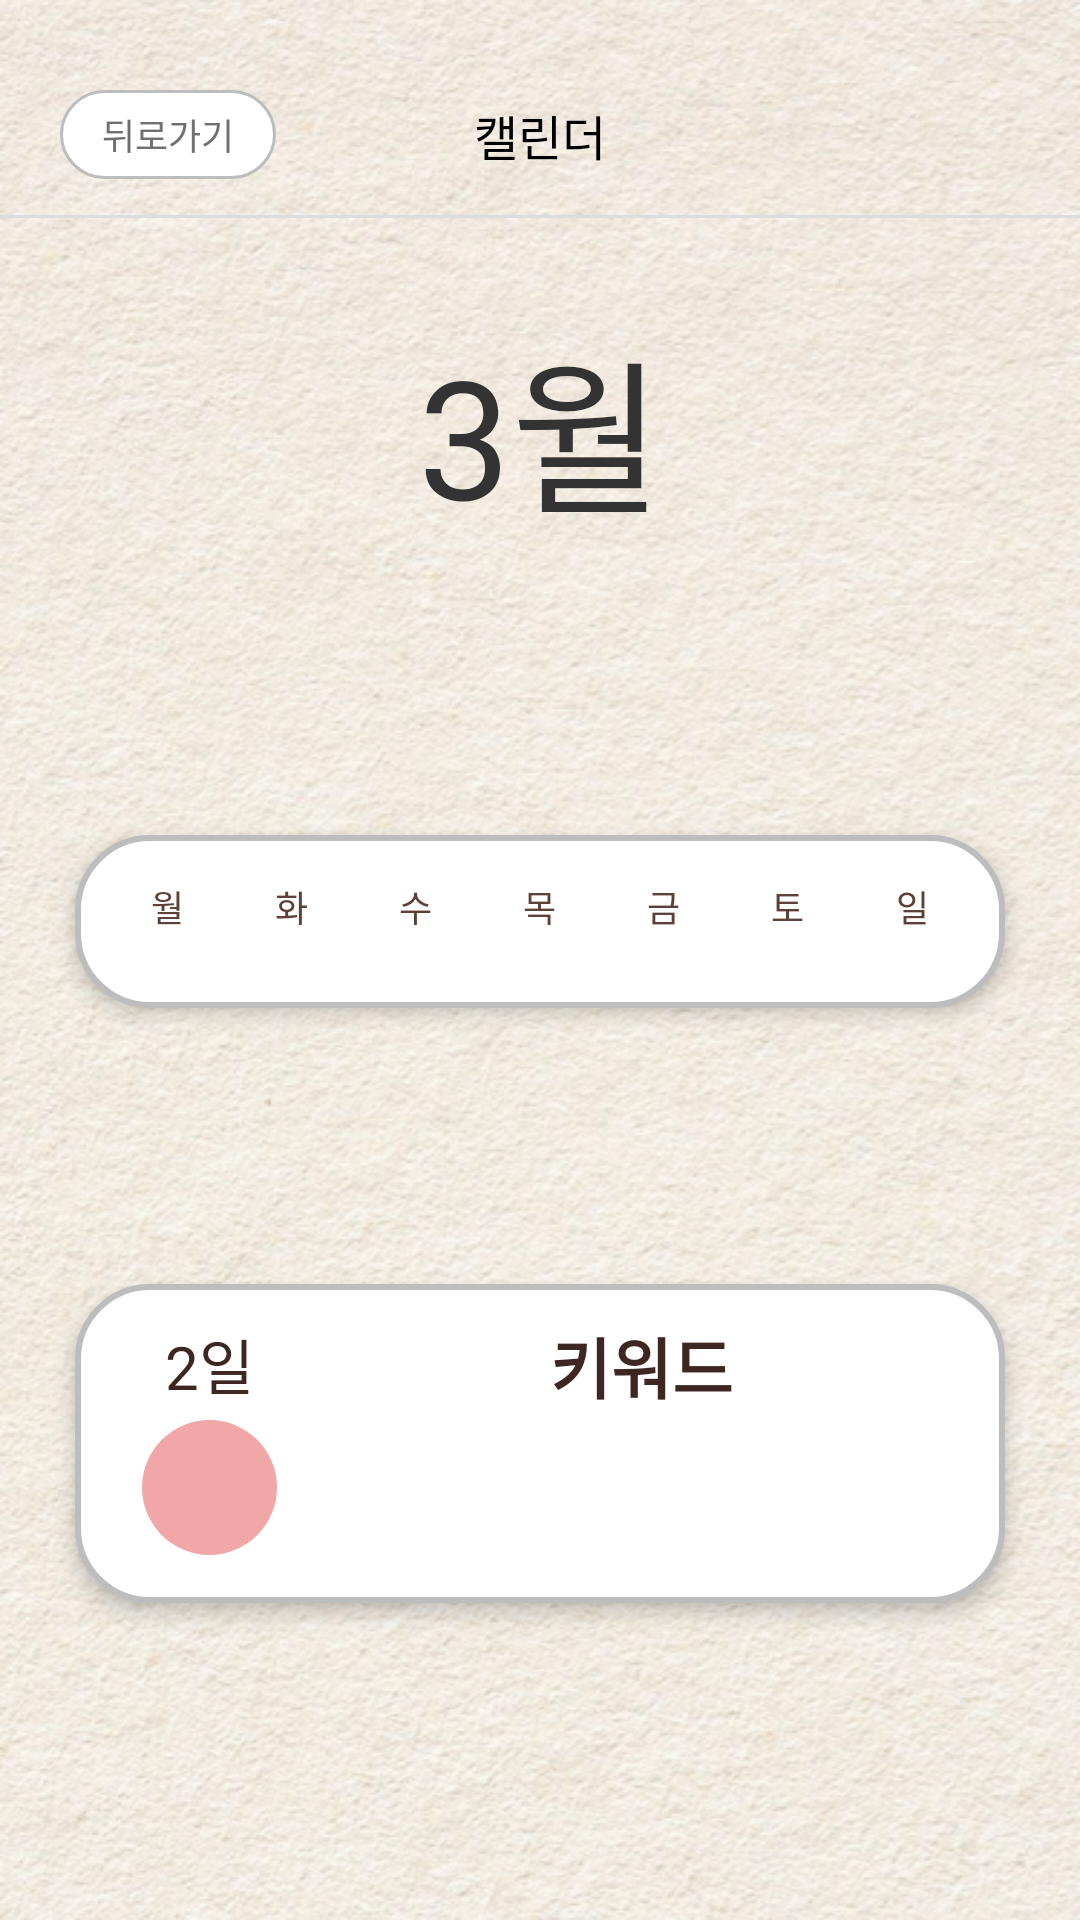

This screen was rendered from an Android layout file. Write that file and the resources it references.
<!-- AndroidManifest.xml: application theme Theme.Daggumaker -->
<!-- res/layout/activity_calendar.xml -->
<?xml version="1.0" encoding="utf-8"?>
<androidx.constraintlayout.widget.ConstraintLayout xmlns:android="http://schemas.android.com/apk/res/android"
    xmlns:app="http://schemas.android.com/apk/res-auto"
    xmlns:tools="http://schemas.android.com/tools"
    android:layout_width="match_parent"
    android:layout_height="match_parent"
    android:background="@drawable/paper"
    tools:context=".CalendarActivity">

    <TextView
        android:id="@+id/btn_back"
        android:layout_width="wrap_content"
        android:layout_height="wrap_content"
        android:layout_marginStart="20dp"
        android:layout_marginTop="30dp"
        android:background="@drawable/bg_rounded_button"
        android:fontFamily="@font/diary_font"
        android:paddingHorizontal="14dp"
        android:paddingVertical="6dp"
        android:text="뒤로가기"
        android:textColor="#707070"
        android:textSize="12sp"
        app:layout_constraintStart_toStartOf="parent"
        app:layout_constraintTop_toTopOf="parent" />

    <TextView
        android:id="@+id/tv_title"
        android:layout_width="wrap_content"
        android:layout_height="wrap_content"
        android:fontFamily="@font/diary_font"
        android:text="캘린더"
        android:textColor="@color/black"
        android:textSize="16sp"
        app:layout_constraintBottom_toBottomOf="@id/btn_back"
        app:layout_constraintEnd_toEndOf="parent"
        app:layout_constraintStart_toStartOf="parent"
        app:layout_constraintTop_toTopOf="@id/btn_back" />

    <View
        android:id="@+id/divider"
        android:layout_width="match_parent"
        android:layout_height="1dp"
        android:layout_marginTop="12dp"
        android:background="#DDDDDD"
        app:layout_constraintTop_toBottomOf="@id/btn_back" />

    <TextView
        android:id="@+id/tv_month"
        android:layout_width="wrap_content"
        android:layout_height="wrap_content"
        android:layout_marginTop="30dp"
        android:fontFamily="@font/diary_font"
        android:text="3월"
        android:textColor="#333333"
        android:textSize="55sp" app:layout_constraintEnd_toEndOf="parent"
        app:layout_constraintStart_toStartOf="parent"
        app:layout_constraintTop_toBottomOf="@id/divider" />

    <LinearLayout
        android:id="@+id/ll_calendar_container"
        android:layout_width="match_parent"
        android:layout_height="wrap_content"
        android:layout_marginHorizontal="25dp"
        android:layout_marginTop="20dp"
        android:layout_marginBottom="16dp"
        android:background="@drawable/bg_rounded_card"
        android:elevation="4dp"
        android:orientation="vertical"
        android:paddingHorizontal="10dp"
        android:paddingVertical="15dp"
        app:layout_constraintBottom_toTopOf="@+id/cl_detail_box"
        app:layout_constraintTop_toBottomOf="@id/tv_month"
        app:layout_constraintVertical_bias="0.0">

        <LinearLayout
            android:layout_width="match_parent"
            android:layout_height="wrap_content"
            android:layout_marginBottom="10dp"
            android:orientation="horizontal"
            android:weightSum="7">
            <TextView android:layout_width="0dp" android:layout_height="wrap_content" android:layout_weight="1" android:gravity="center" android:text="월" android:fontFamily="@font/diary_font" android:textSize="12sp" android:textColor="#5D4037"/>
            <TextView android:layout_width="0dp" android:layout_height="wrap_content" android:layout_weight="1" android:gravity="center" android:text="화" android:fontFamily="@font/diary_font" android:textSize="12sp" android:textColor="#5D4037"/>
            <TextView android:layout_width="0dp" android:layout_height="wrap_content" android:layout_weight="1" android:gravity="center" android:text="수" android:fontFamily="@font/diary_font" android:textSize="12sp" android:textColor="#5D4037"/>
            <TextView android:layout_width="0dp" android:layout_height="wrap_content" android:layout_weight="1" android:gravity="center" android:text="목" android:fontFamily="@font/diary_font" android:textSize="12sp" android:textColor="#5D4037"/>
            <TextView android:layout_width="0dp" android:layout_height="wrap_content" android:layout_weight="1" android:gravity="center" android:text="금" android:fontFamily="@font/diary_font" android:textSize="12sp" android:textColor="#5D4037"/>
            <TextView android:layout_width="0dp" android:layout_height="wrap_content" android:layout_weight="1" android:gravity="center" android:text="토" android:fontFamily="@font/diary_font" android:textSize="12sp" android:textColor="#5D4037"/>
            <TextView android:layout_width="0dp" android:layout_height="wrap_content" android:layout_weight="1" android:gravity="center" android:text="일" android:fontFamily="@font/diary_font" android:textSize="12sp" android:textColor="#5D4037"/>
        </LinearLayout>

        <GridView
            android:id="@+id/gv_calendar"
            android:layout_width="match_parent"
            android:layout_height="wrap_content"
            android:numColumns="7"
            android:verticalSpacing="0dp"
            android:horizontalSpacing="0dp"
            android:stretchMode="columnWidth"
            android:gravity="center"
            android:listSelector="@android:color/transparent"/>
    </LinearLayout>

    <androidx.constraintlayout.widget.ConstraintLayout
        android:id="@+id/cl_detail_box"
        android:layout_width="match_parent"
        android:layout_height="wrap_content"
        android:layout_marginHorizontal="25dp"
        android:layout_marginBottom="30dp"
        android:background="@drawable/bg_rounded_card"
        android:elevation="4dp"
        android:paddingBottom="16dp"
        app:layout_constraintBottom_toBottomOf="parent"
        app:layout_constraintTop_toBottomOf="@id/ll_calendar_container">

        <TextView
            android:id="@+id/tv_selected_day"
            android:layout_width="wrap_content"
            android:layout_height="wrap_content"
            android:layout_marginStart="30dp"
            android:layout_marginTop="12dp"
            android:fontFamily="@font/diary_font"
            android:text="2일"
            android:textColor="#3E2723"
            android:textSize="20sp"
            app:layout_constraintStart_toStartOf="parent"
            app:layout_constraintTop_toTopOf="parent" />

        <View
            android:id="@+id/v_detail_emotion"
            android:layout_width="45dp"
            android:layout_height="45dp"
            android:layout_marginTop="4dp"
            android:background="@drawable/bg_circle_red"
            app:layout_constraintEnd_toEndOf="@id/tv_selected_day"
            app:layout_constraintStart_toStartOf="@id/tv_selected_day"
            app:layout_constraintTop_toBottomOf="@id/tv_selected_day" />

        <TextView
            android:id="@+id/tv_keyword_label"
            android:layout_width="wrap_content"
            android:layout_height="wrap_content"
            android:fontFamily="@font/diary_font"
            android:text="키워드"
            android:textColor="#3E2723"
            android:textSize="22sp"
            android:textStyle="bold"
            app:layout_constraintBottom_toTopOf="@+id/tv_keywords"
            app:layout_constraintEnd_toEndOf="parent"
            app:layout_constraintStart_toEndOf="@id/v_detail_emotion"
            app:layout_constraintTop_toTopOf="parent"
            app:layout_constraintVertical_chainStyle="packed" />

        <TextView
            android:id="@+id/tv_keywords"
            android:layout_width="0dp"
            android:layout_height="wrap_content"
            android:layout_marginTop="4dp"
            android:layout_marginEnd="16dp"
            android:fontFamily="@font/diary_font"
            android:gravity="center"
            android:textColor="#5D4037"
            android:textSize="24sp"
            app:layout_constraintBottom_toBottomOf="parent"
            app:layout_constraintEnd_toEndOf="parent"
            app:layout_constraintStart_toEndOf="@id/v_detail_emotion"
            app:layout_constraintTop_toBottomOf="@id/tv_keyword_label" />

    </androidx.constraintlayout.widget.ConstraintLayout>

</androidx.constraintlayout.widget.ConstraintLayout>
<!-- resources referenced by this layout -->
<resources>
  <color name="black">#FF000000</color>
  <!-- drawable bg_circle_red (drawable) -->
  <?xml version="1.0" encoding="utf-8"?>
  <shape xmlns:android="http://schemas.android.com/apk/res/android"
      android:shape="oval">
      <solid android:color="@color/pastel_red" />
  </shape>
  <!-- drawable bg_rounded_button (drawable) -->
  <?xml version="1.0" encoding="utf-8"?>
  <shape xmlns:android="http://schemas.android.com/apk/res/android"
      android:shape="rectangle">
      <solid android:color="@color/white" />
      <corners android:radius="30dp" />
      <stroke android:width="1dp" android:color="@color/bg_card_stroke" />
  </shape>
  <!-- drawable bg_rounded_card (drawable) -->
  <?xml version="1.0" encoding="utf-8"?>
  <shape xmlns:android="http://schemas.android.com/apk/res/android"
      android:shape="rectangle">
      <solid android:color="@color/bg_card" />
      <corners android:radius="24dp" />
      <stroke android:width="2dp" android:color="@color/bg_card_stroke" />
  </shape>
  <!-- drawable paper: png bitmap (drawable, 585248 bytes) -->
  <style name="Theme.Daggumaker" parent="Theme.AppCompat.Light.NoActionBar">
          <item name="android:windowBackground">@color/bg_paper</item>
          <item name="android:textColorPrimary">@color/text_main</item>
          <item name="android:fontFamily">sans-serif-condensed</item>
      </style>
  <color name="pastel_red">#F1A7A7</color>
  <color name="white">#FFFFFFFF</color>
  <color name="bg_card_stroke">#BDBDBD</color>
  <color name="bg_card">#FFFFFF</color>
  <color name="bg_paper">#F5EFDF</color>
  <color name="text_main">#5C5C5C</color>
</resources>
